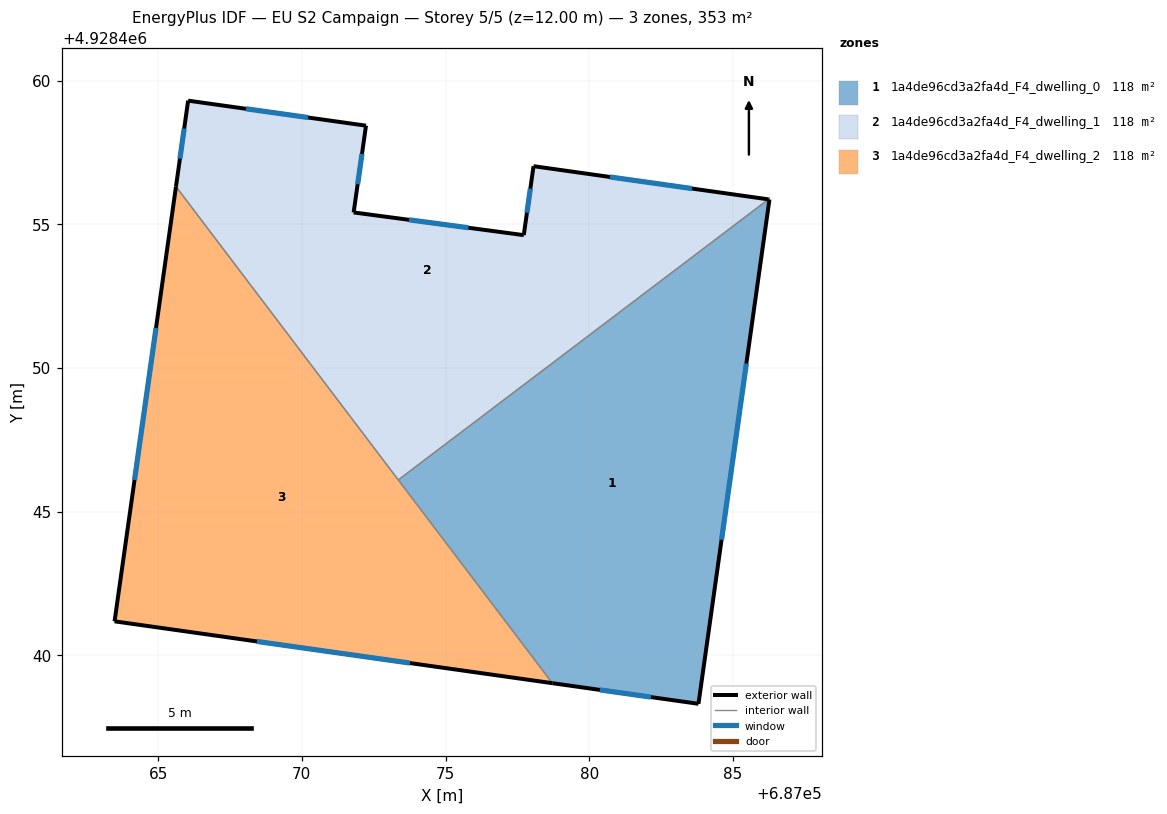
=== STOREY PLAN SPEC (per zone: floor XY polygon, exterior-wall plan segments, windows/doors) ===
zone 1: 1a4de96cd3a2fa4d_F4_dwelling_0  (117.5 m²)
  floor: (687083.80, 4928438.31) (687086.27, 4928455.86) (687086.24, 4928455.87) (687073.36, 4928446.10) (687078.72, 4928439.03)
  exterior wall: (687083.80, 4928438.31) – (687078.72, 4928439.03)  [5.1 m]
    window: (687082.15, 4928438.54) – (687080.37, 4928438.80)  [1.9 m²]
  exterior wall: (687086.24, 4928455.87) – (687086.27, 4928455.86)  [0.0 m]
  exterior wall: (687086.27, 4928455.86) – (687083.80, 4928438.31)  [17.7 m]
    window: (687085.47, 4928450.15) – (687084.61, 4928444.02)  [6.5 m²]
  interior walls: 2
zone 2: 1a4de96cd3a2fa4d_F4_dwelling_1  (117.5 m²)
  floor: (687086.24, 4928455.87) (687078.06, 4928457.02) (687077.72, 4928454.62) (687071.80, 4928455.41) (687072.23, 4928458.43) (687066.04, 4928459.30) (687065.62, 4928456.31) (687073.36, 4928446.10)
  exterior wall: (687078.06, 4928457.02) – (687086.24, 4928455.87)  [8.3 m]
    window: (687080.72, 4928456.65) – (687083.58, 4928456.24)  [3.0 m²]
  exterior wall: (687065.62, 4928456.31) – (687066.04, 4928459.30)  [3.0 m]
    window: (687065.76, 4928457.28) – (687065.90, 4928458.33)  [1.1 m²]
  exterior wall: (687066.04, 4928459.30) – (687072.23, 4928458.43)  [6.3 m]
    window: (687068.06, 4928459.02) – (687070.22, 4928458.71)  [2.3 m²]
  exterior wall: (687072.23, 4928458.43) – (687071.80, 4928455.41)  [3.1 m]
    window: (687072.09, 4928457.45) – (687071.94, 4928456.39)  [1.1 m²]
  exterior wall: (687071.80, 4928455.41) – (687077.72, 4928454.62)  [6.0 m]
    window: (687073.73, 4928455.15) – (687075.80, 4928454.88)  [2.2 m²]
  exterior wall: (687077.72, 4928454.62) – (687078.06, 4928457.02)  [2.4 m]
    window: (687077.83, 4928455.40) – (687077.95, 4928456.24)  [0.9 m²]
  interior walls: 2
zone 3: 1a4de96cd3a2fa4d_F4_dwelling_2  (117.5 m²)
  floor: (687078.72, 4928439.03) (687065.62, 4928456.31) (687063.48, 4928441.18)
  exterior wall: (687078.72, 4928439.03) – (687063.48, 4928441.18)  [15.4 m]
    window: (687073.76, 4928439.73) – (687068.44, 4928440.48)  [5.6 m²]
  exterior wall: (687063.48, 4928441.18) – (687065.62, 4928456.31)  [15.3 m]
    window: (687064.18, 4928446.10) – (687064.92, 4928451.39)  [5.6 m²]
  interior walls: 2

=== DERIVED (storey summary) ===
Building: EU S2 Campaign
Storey: 5 of 5  (floor level z = 12.00 m)
Storey gross floor area: 352.6 m²
Zones on this storey: 3
  - 1a4de96cd3a2fa4d_F4_dwelling_0: floor 117.5 m²; exterior wall 22.9 m (68.7 m²); 2 window(s) 8.4 m²; WWR 12.2%
  - 1a4de96cd3a2fa4d_F4_dwelling_1: floor 117.5 m²; exterior wall 29.0 m (86.9 m²); 6 window(s) 10.6 m²; WWR 12.2%
  - 1a4de96cd3a2fa4d_F4_dwelling_2: floor 117.5 m²; exterior wall 30.7 m (92.0 m²); 2 window(s) 11.2 m²; WWR 12.2%
Zone adjacency (shared interzone walls):
  - 1a4de96cd3a2fa4d_F4_dwelling_0 ↔ 1a4de96cd3a2fa4d_F4_dwelling_1
  - 1a4de96cd3a2fa4d_F4_dwelling_0 ↔ 1a4de96cd3a2fa4d_F4_dwelling_2
  - 1a4de96cd3a2fa4d_F4_dwelling_1 ↔ 1a4de96cd3a2fa4d_F4_dwelling_2